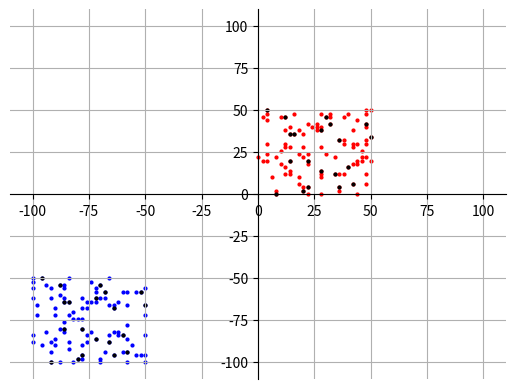

Reproduce this figure in Python.
import math
import matplotlib.pyplot as plt
import random


def check_if_exist(first_arr, second_arr, first_coord, second_coord):
    first_arr = list(first_arr)
    second_arr = list(second_arr)
    V = False
    for i in range(len(first_arr)):
        if first_arr[i] == first_coord and second_arr[i] == second_coord:
            V = True
            break
    return V


def check_if_fits(x, y):
    x = int(x)
    y = int(y)
    V = False
    if x == 0:
        for i in range(-100, 101, 50):
            if y == i:
                V = True
                return V
    if y == 0:
        for i in range(-100, 101, 50):
            if x == i:
                V = True
                return V
    return V


def get_even_coord(start, stop):
    start = int(start)
    stop = int(stop)
    num = random.randint(start, stop)
    if num % 2 != 0:
        while num % 2 != 0:
            num = random.randint(start, stop)
    return num


def set_coord(left_border, right_border, bottom_border, upper_border, quantity):
    quantity = int(quantity)
    left_border = int(left_border)
    right_border = int(right_border)
    upper_border = int(upper_border)
    bottom_border = int(bottom_border)

    X = []
    Y = []
    x_1 = random.randint(left_border, right_border)
    y_1 = random.randint(bottom_border, upper_border)
    X.append(x_1)
    Y.append(y_1)

    while check_if_fits(x_1, y_1) or check_if_exist(X, Y, x_1, y_1):
        x_1 = get_even_coord(left_border, right_border)
        y_1 = get_even_coord(bottom_border, upper_border)
    X[0] = x_1
    Y[0] = y_1

    for i in range(1, quantity - 1):
        x_c = get_even_coord(left_border, right_border)
        y_c = get_even_coord(bottom_border, upper_border)
        while check_if_exist(X, Y, x_c, y_c) or check_if_fits(x_c, y_c):
            x_c = get_even_coord(left_border, right_border)
            y_c = get_even_coord(bottom_border, upper_border)
        X.append(x_c)
        Y.append(y_c)

    return [X, Y]


def get_min_max_dist(X, Y):
    X = list(X)
    Y = list(Y)
    max_dist = 0
    min_dist = math.sqrt((X[0] - X[1]) ** 2 + (Y[0] - Y[1]) ** 2)
    tmp = 0
    for i in range(0, len(X)):
        if i + 1 < len(X):
            for j in range(i + 1, len(X)):
                tmp = math.sqrt((X[i] - X[j]) ** 2 + (Y[i] - Y[j]) ** 2)
                if tmp > max_dist:
                    max_dist = tmp
                if tmp <= min_dist:
                    min_dist = tmp
    print("Max dist = ", max_dist)
    print("Min dist = ", min_dist)


def shift_by(arr, num):
    arr = list(arr)
    for i in range(len(arr)):
        arr[i] -= num
    return arr


def count_common_points(x_first, y_first, x_second, y_second):
    x_first = list(x_first)
    y_first = list(y_first)
    x_second = list(x_second)
    y_second = list(y_second)
    coords_x = []
    coords_y = []
    for i in range(len(x_first)):
        if check_if_exist(x_first, y_first, x_second[i], y_second[i]):
            coords_x.append(x_second[i])
            coords_y.append(y_second[i])
    print("Number of common dots = ", len(coords_x))
    return [coords_x, coords_y]


def shift_back(arr, num):
    arr = list(arr)
    for i in range(len(arr)):
        arr[i] += num
    return arr


######
# main
coords_first = set_coord(0, 50, 0, 50, 100)
coords_second = set_coord(-100, -50, -100, -50, 100)

print("Min/Max distance for 1st area : ")
get_min_max_dist(coords_first[0], coords_first[1])
print("\n")
print("Min/Max distance for 2nd area : ")
get_min_max_dist(coords_second[0], coords_second[1])
print("\n")

shifted_x_first = shift_by(coords_first[0], 100)
shifted_y_second = shift_by(coords_second[1], -100)
common_coords = count_common_points(shifted_x_first, coords_first[1], coords_second[0], shifted_y_second)
print("\n")
common_x_in_first_area = shift_back(common_coords[0], 100)
common_y_in_first_area = common_coords[1]

common_x_in_second_area = common_coords[0]
common_y_in_second_area = shift_back(common_coords[1], -100)

print("Min/Max distance for common dots :")
get_min_max_dist(common_x_in_first_area, common_y_in_first_area)
print("\n")

#####


# output graph
fig, ax = plt.subplots()
plt.scatter(coords_first[0], coords_first[1], s=4, color="red")
plt.scatter(coords_second[0], coords_second[1], s=4, color="blue")
# plt.scatter(shifted_x_first, coords_first[1])
# plt.scatter(coords_second[0], shifted_y_second)
plt.scatter(common_x_in_first_area, common_y_in_first_area, s=4, color="black")
plt.scatter(common_x_in_second_area, common_y_in_second_area, s=4, color="black")

ax.spines['left'].set_position('center')
ax.spines['bottom'].set_position('center')
ax.spines['top'].set_visible(False)
ax.spines['right'].set_visible(False)

ax.set_ylim(-110, 110)
ax.set_xlim(-110, 110)
ax.grid()
plt.show()
##############
